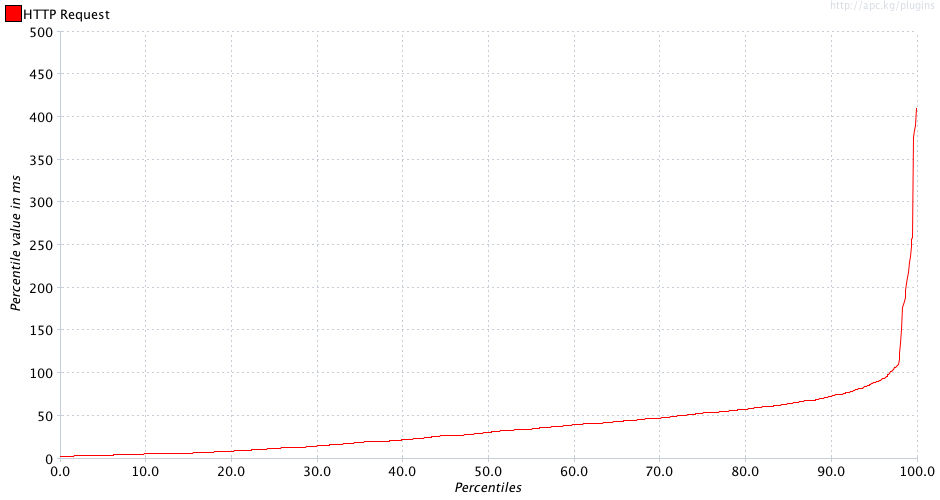

Data behind this chart, as committed beside it:
Percentiles, HTTP Request
0.1, 3.0
0.2, 3.0
0.3, 3.0
0.4, 3.0
0.5, 3.0
0.6, 3.0
0.7, 3.0
0.8, 3.0
0.9, 3.0
1.0, 3.0
1.1, 3.0
1.2, 3.0
1.3, 3.0
1.4, 3.0
1.5, 3.0
1.6, 3.0
1.7, 4.0
1.8, 4.0
1.9, 4.0
2.0, 4.0
2.1, 4.0
2.2, 4.0
2.3, 4.0
2.4, 4.0
2.5, 4.0
2.6, 4.0
2.7, 4.0
2.8, 4.0
2.9, 4.0
3.0, 4.0
3.1, 4.0
3.2, 4.0
3.3, 4.0
3.4, 4.0
3.5, 4.0
3.6, 4.0
3.7, 4.0
3.8, 4.0
3.9, 4.0
4.0, 4.0
4.1, 4.0
4.2, 4.0
4.3, 4.0
4.4, 4.0
4.5, 4.0
4.6, 4.0
4.7, 4.0
4.8, 4.0
4.9, 4.0
5.0, 4.0
5.1, 4.0
5.2, 4.0
5.3, 4.0
5.4, 4.0
5.5, 4.0
5.6, 4.0
5.7, 4.0
5.8, 4.0
5.9, 4.0
6.0, 4.0
... 939 more rows
